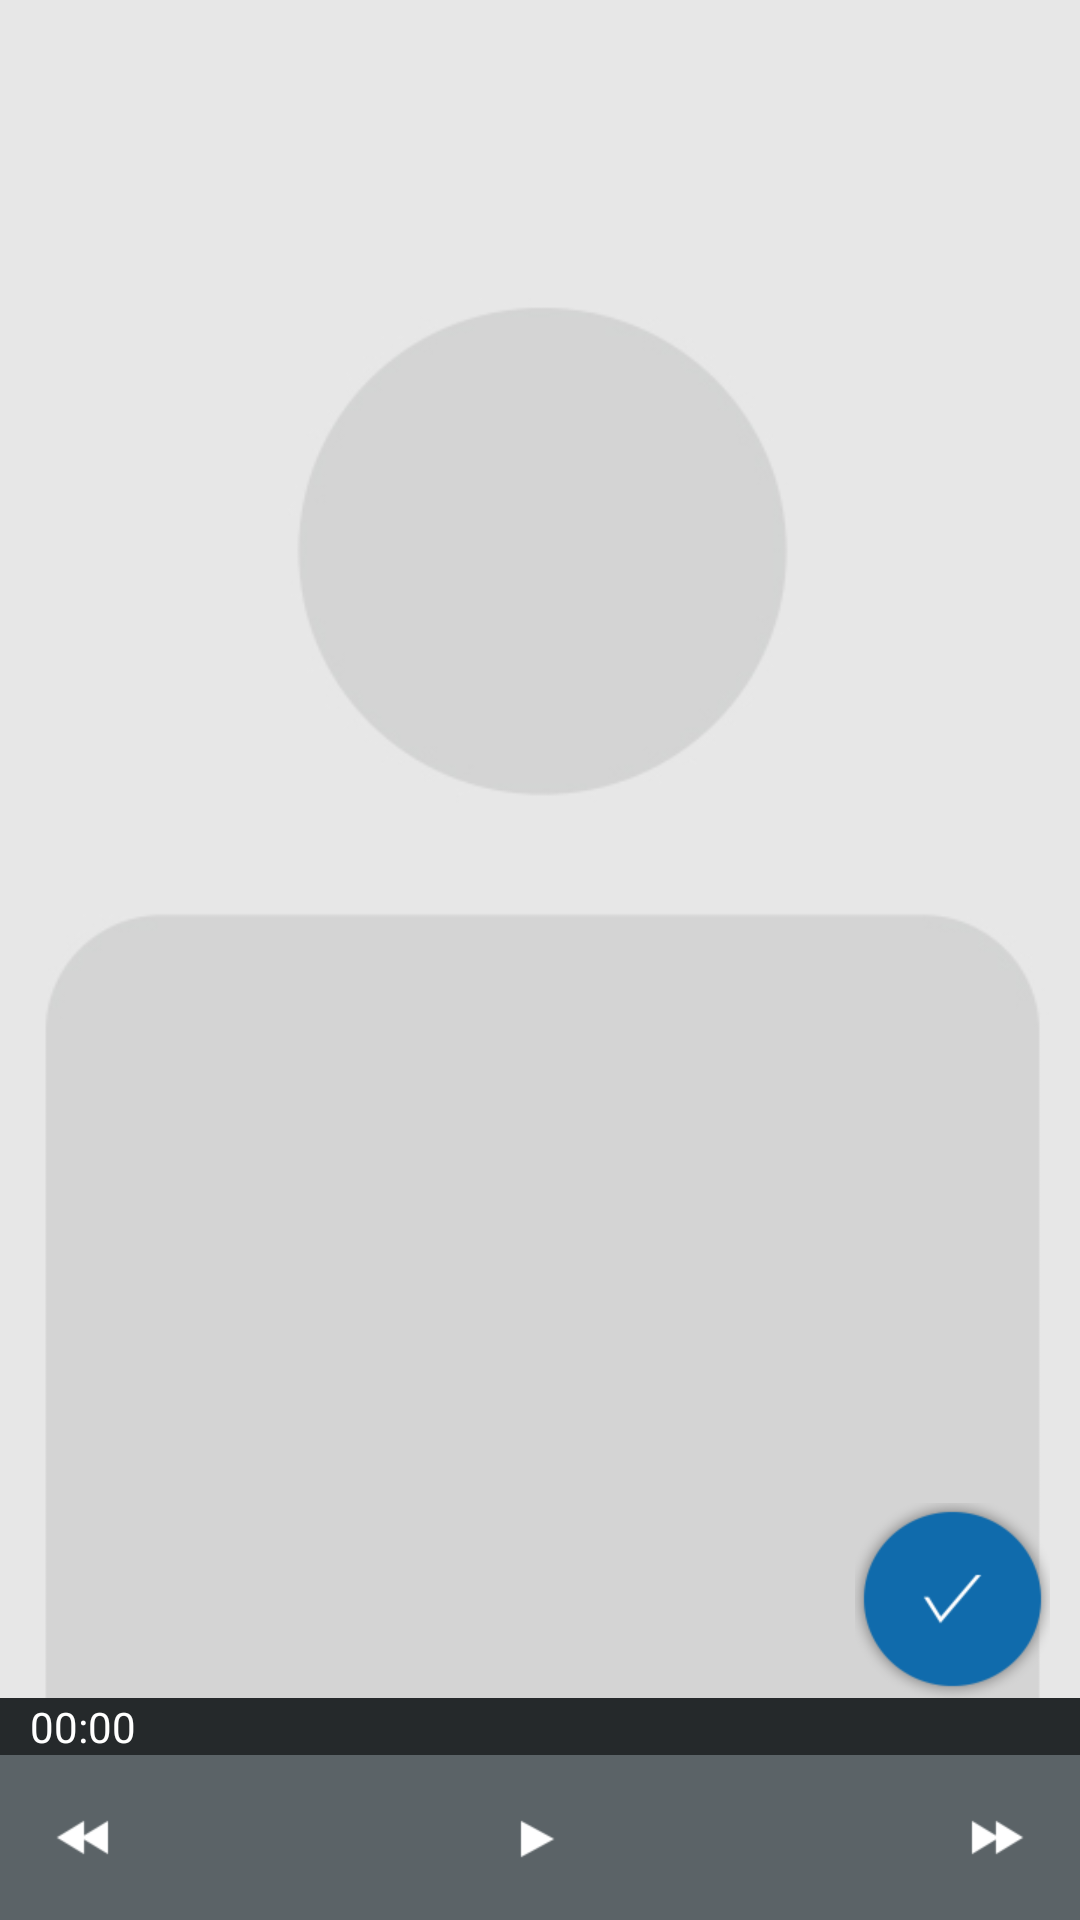

Reconstruct the res/layout file that produces this screen, plus the resources it refers to.
<!-- AndroidManifest.xml: application theme AppTheme -->
<!-- res/layout/activity_executar_rotinas.xml -->
<LinearLayout xmlns:android="http://schemas.android.com/apk/res/android"
    xmlns:tools="http://schemas.android.com/tools"
    android:layout_width="fill_parent"
    android:layout_height="fill_parent"
    android:gravity="top|bottom|left|right"
    android:orientation="vertical"
    tools:context="com.funfactory.cangamemake.view.impl.ExecutarPECSActivity" >

    <LinearLayout
        android:layout_width="match_parent"
        android:layout_height="match_parent"
        android:gravity="center_vertical|center_horizontal"
        android:layout_weight="1"
        android:orientation="vertical" >

        <RelativeLayout
            android:layout_width="match_parent"
            android:layout_height="wrap_content"
            android:gravity="top|left" >
        </RelativeLayout>

       <RelativeLayout
            android:layout_width="fill_parent"
            android:layout_height="fill_parent"
            android:layout_margin="0dp"
            android:gravity="center_vertical"
            android:orientation="vertical" >

           <ImageView
               android:id="@+id/imagePECS"
               android:layout_width="fill_parent"
               android:layout_height="fill_parent"
               android:adjustViewBounds="false"
               android:scaleType="centerCrop"
               android:src="@drawable/user_photo_inactive" />

           <RelativeLayout
                android:layout_width="fill_parent"
                android:layout_height="wrap_content"
                android:layout_alignParentBottom="true"
                android:layout_alignParentLeft="true"
                android:paddingBottom="0dp"
                android:layout_margin="0dp"
                android:gravity="end"
                android:orientation="vertical"
                android:paddingRight="0dp" >

               <RelativeLayout
                   android:id="@+id/legendaPanel"
                   android:layout_width="fill_parent"
                   android:layout_height="wrap_content"
                   android:layout_alignParentBottom="true"
                   android:layout_alignParentLeft="true"
                   android:layout_alignParentRight="true"
                   android:background="@drawable/bg_white_transparent"
                   android:gravity="bottom"
                   android:orientation="vertical"
                   android:paddingBottom="10dp"
                   android:paddingTop="0dp"
                   android:visibility="invisible" >

                   <TextView
                       android:id="@+id/legenda"
                       android:layout_width="fill_parent"
                       android:layout_height="wrap_content"
                       android:layout_marginTop="5dp"
                       android:layout_weight="1"
                       android:gravity="center"
                       android:keepScreenOn="true"
                       android:text="Teste"
                       android:textColor="#24282A"
                       android:textSize="26sp"
                       android:textStyle="normal" />

               </RelativeLayout>

               <ImageButton
                   android:id="@+id/buttonOK"
                   android:layout_width="wrap_content"
                   android:layout_height="wrap_content"
                   android:layout_alignParentRight="true"
                   android:layout_alignParentBottom="true"
                   android:layout_marginRight="10dp"
                   android:layout_marginBottom="10dp"
                   android:background="@null"
                   android:contentDescription="@string/description_icon_photo"
                   android:onClick="onOptionSelected"
                   android:src="@drawable/btn_check_float" />
                   
           </RelativeLayout>
            
        </RelativeLayout>

    </LinearLayout>

    <LinearLayout
        android:layout_width="match_parent"
        android:layout_height="wrap_content"
        android:gravity="center_vertical"
        android:background="#25292B"
        android:orientation="horizontal" >

        <TextView
            android:id="@+id/cronometro"
            android:layout_width="wrap_content"
            android:layout_height="wrap_content"
            android:layout_marginLeft="10dp"
            android:layout_weight="1"
            android:text="00:00"
            android:textColor="#ffffff" />
    </LinearLayout>

    <LinearLayout
        android:layout_width="match_parent"
        android:layout_height="wrap_content"
        android:background="#5B6367"
        android:gravity="center_horizontal" >

        <ImageButton
            android:id="@+id/buttonRewind"
            style="?android:attr/buttonStyleSmall"
            android:layout_width="wrap_content"
            android:layout_height="fill_parent"
            android:contentDescription="@string/lorem_impsu"
            android:onClick="onOptionSelected"
            android:background="@null"
            android:src="@drawable/ic_white_bt_prev" />

        <ImageButton
            android:id="@+id/buttonPlay"
            style="?android:attr/buttonStyleSmall"
            android:layout_width="0dp"
            android:layout_height="fill_parent"
            android:layout_marginLeft="60dp"
            android:layout_marginRight="60dp"
            android:layout_weight="1"
            android:contentDescription="@string/lorem_impsu"
            android:onClick="onOptionSelected"
            android:background="@null"
            android:src="@drawable/ic_white_play" />

        <ImageButton
            android:id="@+id/buttonForward"
            style="?android:attr/buttonStyleSmall"
            android:layout_width="wrap_content"
            android:layout_height="fill_parent"
            android:contentDescription="@string/lorem_impsu"
            android:onClick="onOptionSelected"
            android:background="@null"
            android:src="@drawable/ic_white_bt_next" />

    </LinearLayout>

</LinearLayout>
<!-- resources referenced by this layout -->
<resources>
  <!-- drawable bg_white_transparent: png bitmap (drawable, 969 bytes) -->
  <!-- drawable btn_check_float: png bitmap (drawable-hdpi, 4625 bytes) -->
  <!-- drawable ic_white_bt_next: png bitmap (drawable-hdpi, 1413 bytes) -->
  <!-- drawable ic_white_bt_prev: png bitmap (drawable-hdpi, 1409 bytes) -->
  <!-- drawable ic_white_play: png bitmap (drawable-hdpi, 1234 bytes) -->
  <!-- drawable user_photo_inactive: jpg bitmap (drawable-hdpi, 9346 bytes) -->
  <string name="description_icon_photo">Clique para Incluir Foto</string>
  <string name="lorem_impsu">Lorem impsu sit amet ianevue lorem amet</string>
  <style name="AppTheme" parent="@android:style/Theme.Holo.Light">
          <item name="android:actionBarItemBackground">@drawable/selectable_background_example</item>
          <item name="android:popupMenuStyle">@style/PopupMenu.Example</item>
          <item name="android:dropDownListViewStyle">@style/DropDownListView.Example</item>
          <item name="android:actionBarTabStyle">@style/ActionBarTabStyle.Example</item>
          <item name="android:actionDropDownStyle">@style/DropDownNav.Example</item>
          <item name="android:actionBarStyle">@style/ActionBar.Solid.Example</item>
          <item name="android:actionModeBackground">@color/blue_light</item>
          <item name="android:actionModeSplitBackground">@drawable/cab_background_bottom_example</item>
          <item name="android:actionModeCloseButtonStyle">@style/ActionButton.CloseMode.Example</item>
         <item name="android:actionMenuTextColor">@color/White</item>
      </style>
  <style name="PopupMenu.Example" parent="@android:style/Widget.Holo.Light.ListPopupWindow">
          <item name="android:popupBackground">@drawable/menu_dropdown_panel_example</item>	
      </style>
  <style name="DropDownListView.Example" parent="@android:style/Widget.Holo.Light.ListView.DropDown">
          <item name="android:listSelector">@drawable/selectable_background_example</item>
      </style>
  <style name="ActionBarTabStyle.Example" parent="@android:style/Widget.Holo.Light.ActionBar.TabView">
          <item name="android:background">@drawable/tab_indicator_ab_example</item>
      </style>
  <style name="DropDownNav.Example" parent="@android:style/Widget.Holo.Light.Spinner">
          <item name="android:background">@drawable/spinner_background_ab_example</item>
          <item name="android:popupBackground">@drawable/menu_dropdown_panel_example</item>
          <item name="android:dropDownSelector">@drawable/selectable_background_example</item>
      </style>
  <style name="ActionBar.Solid.Example" parent="@android:style/Widget.Holo.Light.ActionBar.Solid">
          <item name="android:background">@drawable/ab_solid_example</item>
          <item name="android:backgroundStacked">@drawable/ab_stacked_solid_example</item>
          <item name="android:backgroundSplit">@drawable/ab_bottom_solid_example</item>
          <item name="android:progressBarStyle">@style/ProgressBar.Example</item>
          <item name="android:titleTextStyle">@style/myTheme.ActionBar.Text</item>
      </style>
  <color name="blue_light">#5f87cc</color>
  <style name="ActionButton.CloseMode.Example" parent="@android:style/Widget.Holo.Light.ActionButton.CloseMode">
          <item name="android:background">@drawable/btn_cab_done_example</item>
      </style>
  <color name="White">#FFFFFF</color>
  <style name="ProgressBar.Example" parent="@android:style/Widget.Holo.Light.ProgressBar.Horizontal">
          <item name="android:progressDrawable">@drawable/progress_horizontal_example</item>
      </style>
  <style name="myTheme.ActionBar.Text" parent="@android:style/TextAppearance">
          <item name="android:textColor">@color/White</item>
      </style>
</resources>
